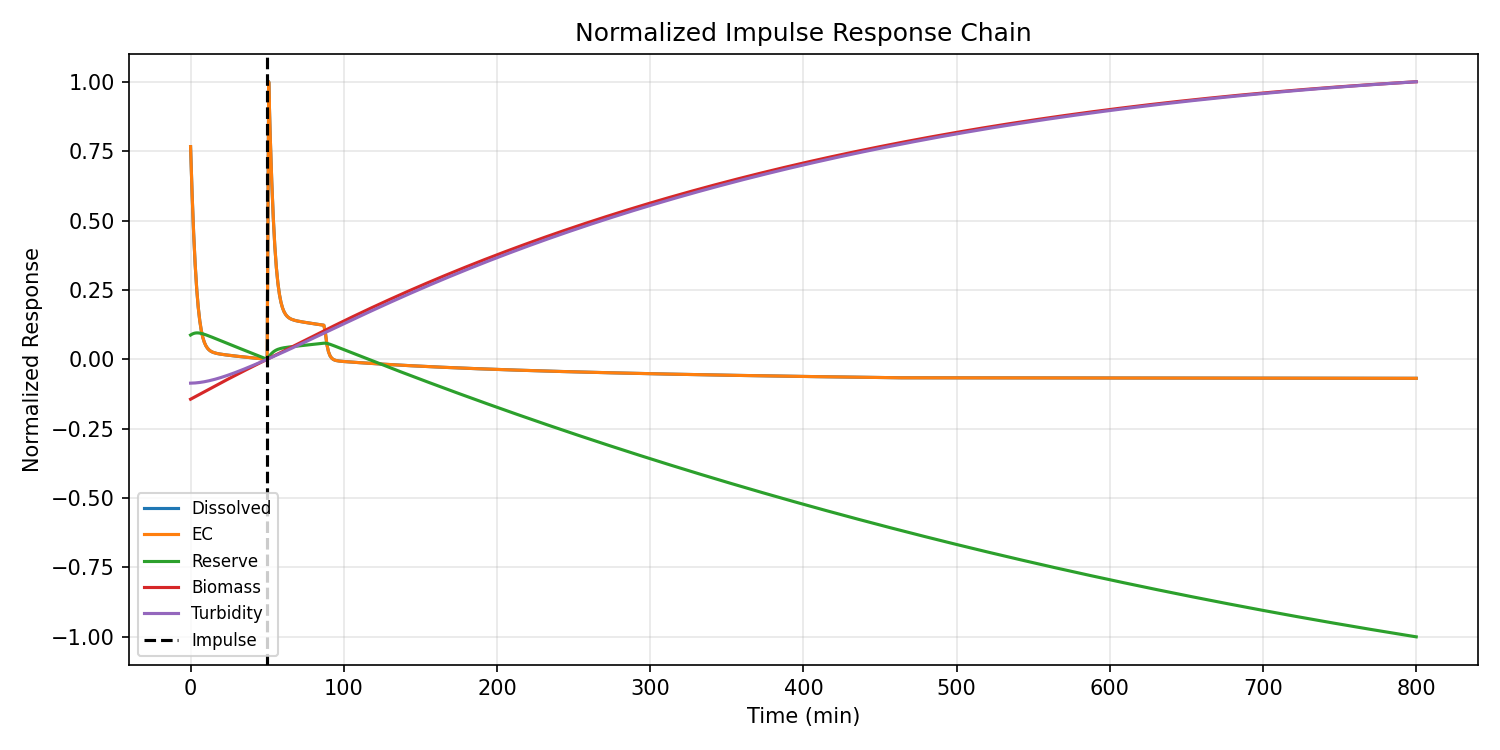

The file beside this chart, header and first rows:
water_temp, ph, dissolved_oxygen, ambient_temp, prev_flowrate, prev_duration, time_since_last_dose, cumulative_nutrients, cumulative_dilution, step_index, dissolved_nutrient_mass, algae_biomass, internal_reserve, dead_biomass_pool, health_index, damage_index, ec, turbidity, pending_nutrients, time_min, flowrate, duration, total_mass
22.0, 7.2, 8.0, 22.0, 0.0, 0.0, 999.0, 0.0, 0.0, 0, 0.5, 100.0, 25.0, 0.0, 1.0, 0.0, 0.4, 220, 0.0, 0.0, 0.0, 0.0, 35.5
22.0, 7.2, 8, 22.0, 0.0, 0.0, 1059, 0.0, 0.0005784, 1, 0.4036, 100.2, 25.06, 0.01857, 1, 2.0000000000000003e-06, 0.3229, 220, 0.0, 1.0, 0.0, 0.0, 35.5
22.0, 7.2, 8, 22.0, 0.0, 0.0, 1119, 0.0, 0.001045, 2, 0.3239, 100.4, 25.1, 0.03714, 1, 2.6789989342166853e-06, 0.2591, 220.1, 0.0, 2.0, 0.0, 0.0, 35.5
22.0, 7.2, 8, 22.0, 0.0, 0.0, 1179, 0.0, 0.00142, 3, 0.2602, 100.6, 25.12, 0.05571, 1, 2.7528729652339454e-06, 0.2081, 220.1, 0.0, 3.0, 0.0, 0.0, 35.5
22.0, 7.2, 8.001, 22.0, 0.0, 0.0, 1239, 0.0, 0.001721, 4, 0.2106, 100.8, 25.13, 0.07429, 1, 2.514024693697395e-06, 0.1685, 220.2, 0.0, 4.0, 0.0, 0.0, 35.5
22.0, 7.2, 8.001, 22.0, 0.0, 0.0, 1299, 0.0, 0.001964, 5, 0.1732, 101, 25.13, 0.09288, 1, 2.1366034374083365e-06, 0.1386, 220.3, 0.0, 5.0, 0.0, 0.0, 35.5
22.0, 7.2, 8.001, 22.0, 0.0, 0.0, 1359, 0.0, 0.002165, 6, 0.1456, 101.2, 25.12, 0.1115, 1, 1.723111480270415e-06, 0.1165, 220.4, 0.0, 6.0, 0.0, 0.0, 35.5
22.0, 7.2, 8.001, 22.0, 0.0, 0.0, 1419, 0.0, 0.002333, 7, 0.1258, 101.4, 25.1, 0.1301, 1, 1.330678542733614e-06, 0.1006, 220.5, 0.0, 7.0, 0.0, 0.0, 35.5
22.0, 7.2, 8.001, 22.0, 0.0, 0.0, 1479, 0.0, 0.002479, 8, 0.1117, 101.6, 25.07, 0.1487, 1, 9.88121215618197e-07, 0.08933, 220.7, 0.0, 8.0, 0.0, 0.0, 35.5
22.0, 7.2, 8.001, 22.0, 0.0, 0.0, 1539, 0.0, 0.002608, 9, 0.1018, 101.9, 25.04, 0.1673, 1, 7.069913490253389e-07, 0.0814, 220.8, 0.0, 9.0, 0.0, 0.0, 35.5
22.0, 7.2, 8.001, 22.0, 0.0, 0.0, 1599, 0.0, 0.002726, 10, 0.09483, 102.1, 25.01, 0.1859, 1, 4.885146895416764e-07, 0.07586, 221, 0.0, 10.0, 0.0, 0.0, 35.5
22.0, 7.2, 8.002, 22.0, 0.0, 0.0, 1659, 0.0, 0.002835, 11, 0.09, 102.3, 24.98, 0.2045, 1, 3.2784830362144557e-07, 0.072, 221.2, 0.0, 11.0, 0.0, 0.0, 35.5
22.0, 7.2, 8.002, 22.0, 0.0, 0.0, 1719, 0.0, 0.002939, 12, 0.08661, 102.5, 24.94, 0.2232, 1, 2.1669978481594285e-07, 0.06929, 221.4, 0.0, 12.0, 0.0, 0.0, 35.5
22.0, 7.2, 8.002, 22.0, 0.0, 0.0, 1779, 0.0, 0.00304, 13, 0.0842, 102.7, 24.9, 0.2418, 1, 1.4502962212406598e-07, 0.06736, 221.6, 0.0, 13.0, 0.0, 0.0, 35.5
22.0, 7.2, 8.002, 22.0, 0.0, 0.0, 1839, 0.0, 0.003137, 14, 0.08246, 102.9, 24.87, 0.2605, 1, 1.0233581071398175e-07, 0.06597, 221.8, 0.0, 14.0, 0.0, 0.0, 35.5
22.0, 7.2, 8.002, 22.0, 0.0, 0.0, 1899, 0.0, 0.003232, 15, 0.08116, 103.1, 24.83, 0.2791, 1, 7.884731806830865e-08, 0.06493, 222, 0.0, 15.0, 0.0, 0.0, 35.5
22.0, 7.2, 8.002, 22.0, 0.0, 0.0, 1959, 0.0, 0.003326, 16, 0.08017, 103.3, 24.79, 0.2978, 1, 6.665681635458338e-08, 0.06413, 222.2, 0.0, 16.0, 0.0, 0.0, 35.5
22.0, 7.2, 8.003, 22.0, 0.0, 0.0, 2019, 0.0, 0.003419, 17, 0.07937, 103.5, 24.75, 0.3164, 1, 6.038024065883897e-08, 0.0635, 222.5, 0.0, 17.0, 0.0, 0.0, 35.5
22.0, 7.2, 8.003, 22.0, 0.0, 0.0, 2079, 0.0, 0.003511, 18, 0.07872, 103.7, 24.71, 0.3351, 1, 5.6949940082166316e-08, 0.06297, 222.7, 0.0, 18.0, 0.0, 0.0, 35.5
22.0, 7.2, 8.003, 22.0, 0.0, 0.0, 2139, 0.0, 0.003602, 19, 0.07815, 103.9, 24.68, 0.3538, 1, 5.4846478949067575e-08, 0.06252, 223, 0.0, 19.0, 0.0, 0.0, 35.5
22.0, 7.2, 8.003, 22.0, 0.0, 0.0, 2199, 0.0, 0.003692, 20, 0.07764, 104.1, 24.64, 0.3724, 1, 5.337384988469939e-08, 0.06211, 223.3, 0.0, 20.0, 0.0, 0.0, 35.5
22.0, 7.2, 8.003, 22.0, 0.0, 0.0, 2259, 0.0, 0.003782, 21, 0.07718, 104.3, 24.6, 0.3911, 1, 5.2219336410764764e-08, 0.06174, 223.5, 0.0, 21.0, 0.0, 0.0, 35.5
22.0, 7.2, 8.003, 22.0, 0.0, 0.0, 2319, 0.0, 0.003871, 22, 0.07674, 104.5, 24.56, 0.4098, 1, 5.12387663931541e-08, 0.06139, 223.8, 0.0, 22.0, 0.0, 0.0, 35.5
22.0, 7.2, 8.003, 22.0, 0.0, 0.0, 2379, 0.0, 0.00396, 23, 0.07632, 104.7, 24.52, 0.4285, 1, 5.036186152361284e-08, 0.06106, 224.1, 0.0, 23.0, 0.0, 0.0, 35.5
22.0, 7.2, 8.004, 22.0, 0.0, 0.0, 2439, 0.0, 0.004048, 24, 0.07592, 104.9, 24.49, 0.4472, 1, 4.955190125765839e-08, 0.06074, 224.4, 0.0, 24.0, 0.0, 0.0, 35.5
22.0, 7.2, 8.004, 22.0, 0.0, 0.0, 2499, 0.0, 0.004136, 25, 0.07553, 105.1, 24.45, 0.4659, 1, 4.8788357209810046e-08, 0.06043, 224.7, 0.0, 25.0, 0.0, 0.0, 35.5
22.0, 7.199, 8.004, 22.0, 0.0, 0.0, 2559, 0.0, 0.004224, 26, 0.07515, 105.3, 24.41, 0.4846, 1, 4.805909181170985e-08, 0.06012, 225, 0.0, 26.0, 0.0, 0.0, 35.5
22.0, 7.199, 8.004, 22.0, 0.0, 0.0, 2619, 0.0, 0.004311, 27, 0.07478, 105.5, 24.37, 0.5033, 1, 4.7356617339638486e-08, 0.05982, 225.3, 0.0, 27.0, 0.0, 0.0, 35.5
22.0, 7.199, 8.004, 22.0, 0.0, 0.0, 2679, 0.0, 0.004397, 28, 0.07441, 105.7, 24.33, 0.522, 1, 4.667616321857973e-08, 0.05953, 225.7, 0.0, 28.0, 0.0, 0.0, 35.5
22.0, 7.199, 8.004, 22.0, 0.0, 0.0, 2739, 0.0, 0.004483, 29, 0.07405, 105.9, 24.29, 0.5408, 1, 4.6014606171295426e-08, 0.05924, 226, 0.0, 29.0, 0.0, 0.0, 35.5
22.0, 7.199, 8.004, 22.0, 0.0, 0.0, 2799, 0.0, 0.004569, 30, 0.07369, 106.1, 24.26, 0.5595, 1, 4.5369845257262947e-08, 0.05895, 226.3, 0.0, 30.0, 0.0, 0.0, 35.5
22.0, 7.199, 8.005, 22.0, 0.0, 0.0, 2859, 0.0, 0.004654, 31, 0.07334, 106.2, 24.22, 0.5782, 1, 4.474042322179229e-08, 0.05867, 226.6, 0.0, 31.0, 0.0, 0.0, 35.5
22.0, 7.199, 8.005, 22.0, 0.0, 0.0, 2919, 0.0, 0.004739, 32, 0.07299, 106.4, 24.18, 0.5969, 1, 4.412529193060074e-08, 0.05839, 227, 0.0, 32.0, 0.0, 0.0, 35.5
22.0, 7.199, 8.005, 22.0, 0.0, 0.0, 2979, 0.0, 0.004823, 33, 0.07265, 106.6, 24.14, 0.6157, 1, 4.352366526784876e-08, 0.05812, 227.3, 0.0, 33.0, 0.0, 0.0, 35.5
22.0, 7.199, 8.005, 22.0, 0.0, 0.0, 3039, 0.0, 0.004907, 34, 0.07231, 106.8, 24.11, 0.6344, 1, 4.2934926317425296e-08, 0.05784, 227.7, 0.0, 34.0, 0.0, 0.0, 35.5
22.0, 7.199, 8.005, 22.0, 0.0, 0.0, 3099, 0.0, 0.004991, 35, 0.07197, 107, 24.07, 0.6532, 1, 4.2358568638893576e-08, 0.05758, 228, 0.0, 35.0, 0.0, 0.0, 35.5
22.0, 7.199, 8.005, 22.0, 0.0, 0.0, 3159, 0.0, 0.005074, 36, 0.07164, 107.2, 24.03, 0.6719, 1, 4.179415907653917e-08, 0.05731, 228.4, 0.0, 36.0, 0.0, 0.0, 35.5
22.0, 7.199, 8.006, 22.0, 0.0, 0.0, 3219, 0.0, 0.005157, 37, 0.07131, 107.4, 23.99, 0.6907, 1, 4.124131419213615e-08, 0.05705, 228.7, 0.0, 37.0, 0.0, 0.0, 35.5
22.0, 7.199, 8.006, 22.0, 0.0, 0.0, 3279, 0.0, 0.00524, 38, 0.07099, 107.6, 23.95, 0.7094, 1, 4.06996853144881e-08, 0.05679, 229.1, 0.0, 38.0, 0.0, 0.0, 35.5
22.0, 7.199, 8.006, 22.0, 0.0, 0.0, 3339, 0.0, 0.005322, 39, 0.07067, 107.8, 23.92, 0.7282, 1, 4.016894903127985e-08, 0.05653, 229.5, 0.0, 39.0, 0.0, 0.0, 35.5
22.0, 7.199, 8.006, 22.0, 0.0, 0.0, 3399, 0.0, 0.005403, 40, 0.07035, 108, 23.88, 0.747, 1, 3.964880111186237e-08, 0.05628, 229.8, 0.0, 40.0, 0.0, 0.0, 35.5
22.0, 7.199, 8.006, 22.0, 0.0, 0.0, 3459, 0.0, 0.005485, 41, 0.07004, 108.2, 23.84, 0.7657, 1, 3.913895258887275e-08, 0.05603, 230.2, 0.0, 41.0, 0.0, 0.0, 35.5
22.0, 7.199, 8.006, 22.0, 0.0, 0.0, 3519, 0.0, 0.005566, 42, 0.06973, 108.4, 23.8, 0.7845, 1, 3.8639127196129013e-08, 0.05578, 230.6, 0.0, 42.0, 0.0, 0.0, 35.5
22.0, 7.199, 8.006, 22.0, 0.0, 0.0, 3579, 0.0, 0.005646, 43, 0.06942, 108.6, 23.77, 0.8033, 1, 3.8149059657872354e-08, 0.05554, 230.9, 0.0, 43.0, 0.0, 0.0, 35.5
22.0, 7.199, 8.007, 22.0, 0.0, 0.0, 3639, 0.0, 0.005727, 44, 0.06912, 108.7, 23.73, 0.8221, 1, 3.766849451259418e-08, 0.05529, 231.3, 0.0, 44.0, 0.0, 0.0, 35.5
22.0, 7.199, 8.007, 22.0, 0.0, 0.0, 3699, 0.0, 0.005807, 45, 0.06882, 108.9, 23.69, 0.8409, 1, 3.719718527328843e-08, 0.05505, 231.7, 0.0, 45.0, 0.0, 0.0, 35.5
22.0, 7.199, 8.007, 22.0, 0.0, 0.0, 3759, 0.0, 0.005886, 46, 0.06852, 109.1, 23.65, 0.8597, 1, 3.6734893800489605e-08, 0.05482, 232.1, 0.0, 46.0, 0.0, 0.0, 35.5
22.0, 7.199, 8.007, 22.0, 0.0, 0.0, 3819, 0.0, 0.005966, 47, 0.06823, 109.3, 23.62, 0.8784, 1, 3.6281389811125924e-08, 0.05458, 232.4, 0.0, 47.0, 0.0, 0.0, 35.5
22.0, 7.199, 8.007, 22.0, 0.0, 0.0, 3879, 0.0, 0.006045, 48, 0.06794, 109.5, 23.58, 0.8972, 1, 3.5836450475349135e-08, 0.05435, 232.8, 0.0, 48.0, 0.0, 0.0, 35.5
22.0, 7.199, 8.007, 22.0, 0.0, 0.0, 3939, 0.0, 0.006123, 49, 0.06765, 109.7, 23.54, 0.916, 1, 3.53998600716299e-08, 0.05412, 233.2, 0.0, 49.0, 0.0, 0.0, 35.5
22.0, 7.199, 8.007, 22.0, 0.0, 0.0, 3999, 0.0, 0.006201, 50, 0.06737, 109.9, 23.5, 0.9348, 1, 3.497140968165142e-08, 0.0539, 233.6, 0.0, 50.0, 5.0, 30.0, 35.5
22.0, 7.193, 7.997, 22.0, 5.0, 30.0, 0.0, 2.5, 0.006279, 51, 0.632, 110.1, 23.65, 0.9537, 1, 3.455089691348886e-08, 0.5056, 234, 1.752, 51.0, 0.0, 0.0, 38
22.0, 7.193, 7.997, 22.0, 0.0, 0.0, 60.0, 2.5, 0.00701, 52, 0.5203, 110.2, 23.77, 0.9726, 1, 3.19309822077357e-06, 0.4162, 234.3, 1.704, 52.0, 0.0, 0.0, 38
22.0, 7.193, 7.997, 22.0, 0.0, 0.0, 120.0, 2.5, 0.007612, 53, 0.428, 110.4, 23.87, 0.9915, 1, 4.49301347873022e-06, 0.3424, 234.7, 1.656, 53.0, 0.0, 0.0, 38
22.0, 7.193, 7.998, 22.0, 0.0, 0.0, 180.0, 2.5, 0.008107, 54, 0.3541, 110.6, 23.96, 1.01, 1, 4.858829390504963e-06, 0.2833, 235.1, 1.608, 54.0, 0.0, 0.0, 38
22.0, 7.193, 7.998, 22.0, 0.0, 0.0, 240.0, 2.5, 0.008517, 55, 0.2968, 110.8, 24.03, 1.029, 1, 4.700448733675854e-06, 0.2374, 235.5, 1.56, 55.0, 0.0, 0.0, 38
22.0, 7.193, 7.998, 22.0, 0.0, 0.0, 300.0, 2.5, 0.00886, 56, 0.2537, 111, 24.08, 1.048, 1, 4.270414307080575e-06, 0.203, 235.9, 1.512, 56.0, 0.0, 0.0, 38
22.0, 7.193, 7.998, 22.0, 0.0, 0.0, 360.0, 2.5, 0.009154, 57, 0.2221, 111.2, 24.12, 1.067, 1, 3.724213880311959e-06, 0.1777, 236.3, 1.464, 57.0, 0.0, 0.0, 38
22.0, 7.193, 7.998, 22.0, 0.0, 0.0, 420.0, 2.5, 0.009411, 58, 0.1994, 111.4, 24.15, 1.086, 1, 3.1545836272563798e-06, 0.1595, 236.7, 1.416, 58.0, 0.0, 0.0, 38
22.0, 7.193, 7.998, 22.0, 0.0, 0.0, 480.0, 2.5, 0.009641, 59, 0.1833, 111.6, 24.18, 1.105, 1, 2.6141438831190485e-06, 0.1466, 237.1, 1.368, 59.0, 0.0, 0.0, 38
... 741 more rows
